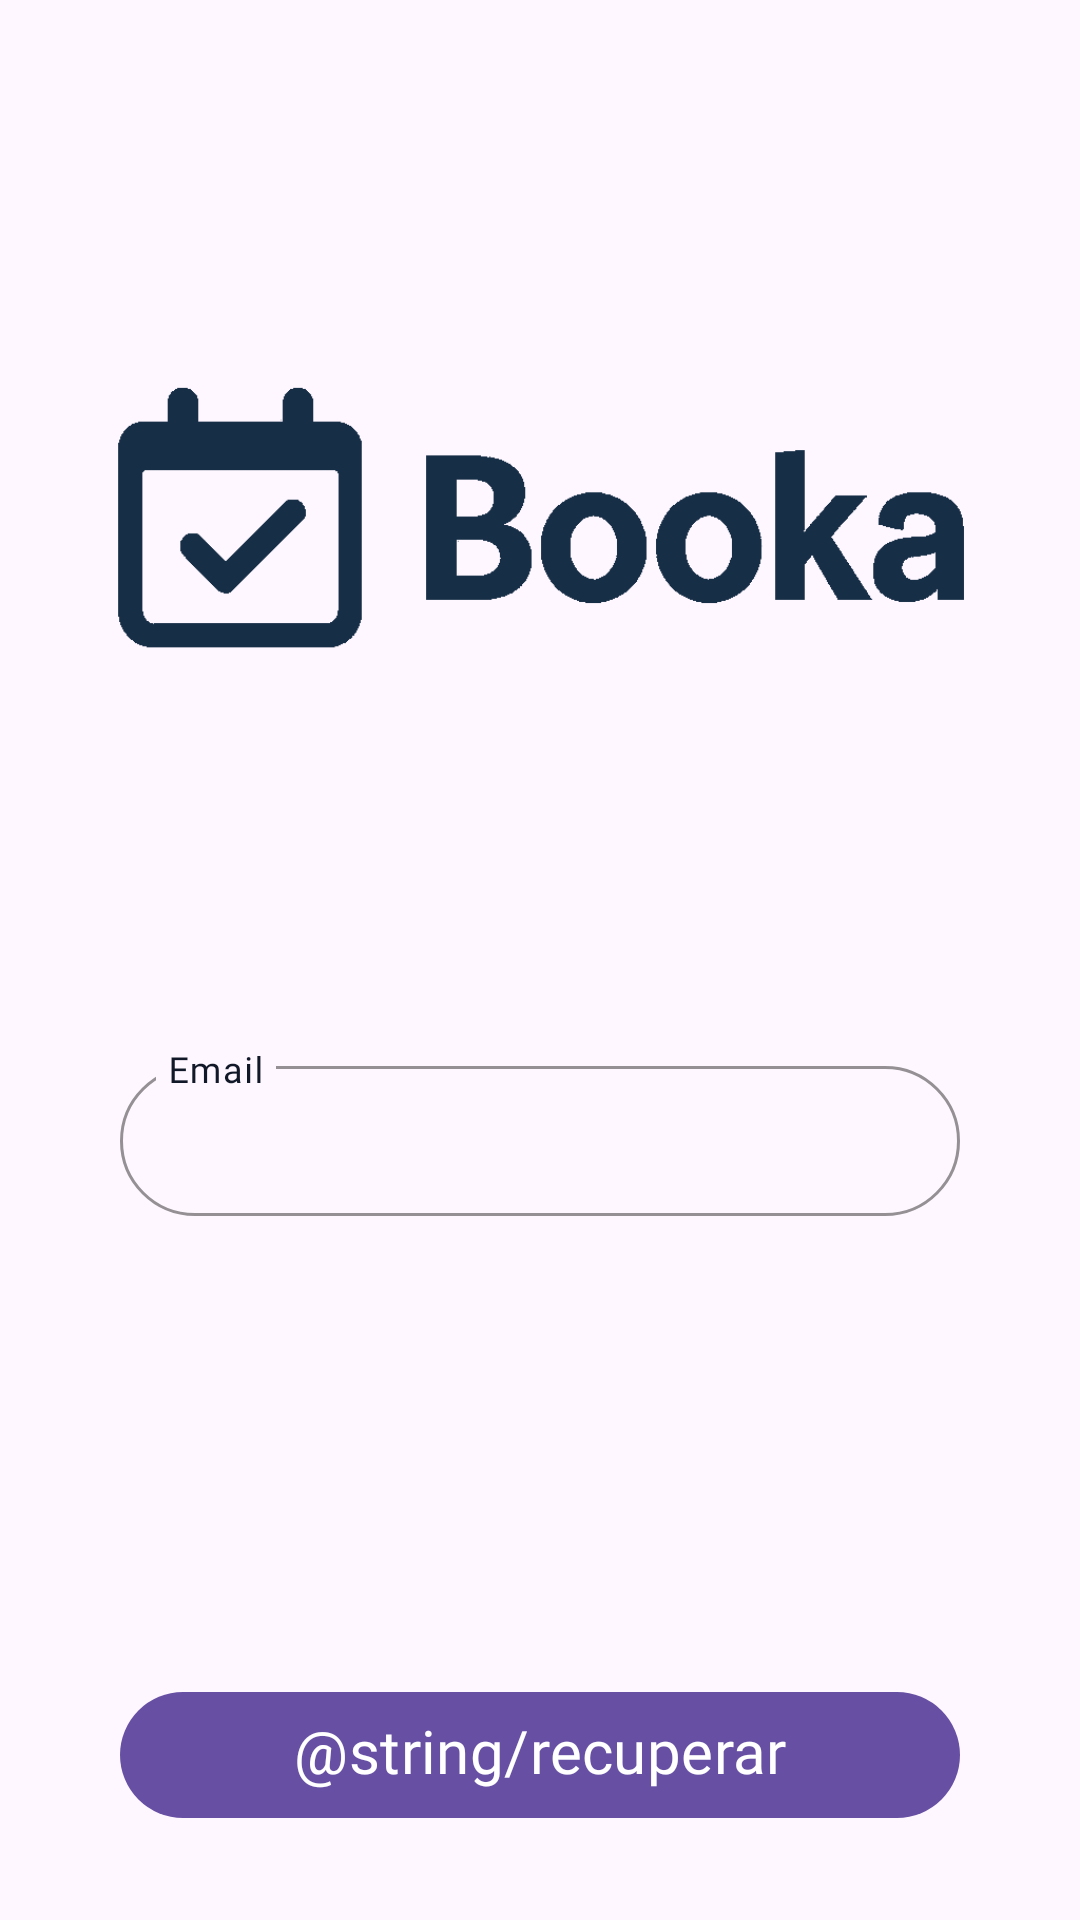

The Android layout XML behind this screen, and the referenced resources:
<!-- AndroidManifest.xml: application theme Theme.Booka -->
<!-- res/layout/activity_restore_password.xml -->
<?xml version="1.0" encoding="utf-8"?>
<androidx.constraintlayout.widget.ConstraintLayout xmlns:android="http://schemas.android.com/apk/res/android"
    xmlns:app="http://schemas.android.com/apk/res-auto"
    xmlns:tools="http://schemas.android.com/tools"
    android:id="@+id/main"
    android:layout_width="match_parent"
    android:layout_height="match_parent"
    android:backgroundTint="@color/booka_background"
    tools:context=".view.activity.RestorePasswordActivity">

    <ImageView
        android:id="@+id/imgLogo"
        android:layout_width="wrap_content"
        android:layout_height="200dp"
        android:scaleType="centerCrop"
        app:layout_constraintBottom_toTopOf="@+id/txtRestorePasswordEmail"
        app:layout_constraintEnd_toEndOf="parent"
        app:layout_constraintHorizontal_bias="0.0"
        app:layout_constraintStart_toStartOf="parent"
        app:layout_constraintTop_toTopOf="parent"
        app:srcCompat="@drawable/logo_booka"
        tools:ignore="NotSibling" />

    <com.google.android.material.textfield.TextInputLayout
        android:id="@+id/txtRestorePasswordEmail"
        style="@style/Widget.Booka.TextInput"
        android:layout_width="match_parent"
        android:layout_height="wrap_content"

        android:layout_marginStart="40dp"
        android:layout_marginTop="350dp"
        android:layout_marginEnd="40dp"
        android:backgroundTint="@color/booka_input_background"
        android:elevation="10dp"
        android:hint="@string/correo_electronico"
        android:textColorHint="@color/booka_text_primary"
        app:boxBackgroundMode="outline"
        app:boxCornerRadiusBottomEnd="25dp"
        app:boxCornerRadiusBottomStart="25dp"
        app:boxCornerRadiusTopEnd="25dp"
        app:boxCornerRadiusTopStart="25dp"
        app:boxStrokeColor="@color/booka_primary"
        app:boxStrokeWidth="1dp"
        app:expandedHintEnabled="false"
        app:hintEnabled="true"
        app:layout_constraintEnd_toEndOf="parent"
        app:layout_constraintStart_toStartOf="parent"
        app:layout_constraintTop_toTopOf="parent">

        <com.google.android.material.textfield.TextInputEditText
            android:id="@+id/txtRestorePasswordEmailContent"
            android:layout_width="match_parent"
            android:layout_height="50dp"
            android:fontFamily="@font/montserrat_bold"
            android:singleLine="true"
            android:textColor="@color/booka_secondary" />

    </com.google.android.material.textfield.TextInputLayout>

    <com.google.android.material.button.MaterialButton
        android:id="@+id/btnRestorePassword"
        android:layout_width="0dp"
        android:layout_height="50dp"
        android:layout_marginStart="40dp"
        android:layout_marginEnd="40dp"
        android:layout_marginBottom="30dp"
        android:fontFamily="@font/montserrat_bold"
        android:text="@string/recuperar_contrase_a"
        android:textSize="20sp"
        app:iconGravity="textStart"
        app:iconSize="20dp"
        app:layout_constraintBottom_toBottomOf="parent"
        app:layout_constraintEnd_toEndOf="parent"
        app:layout_constraintStart_toStartOf="parent" />

</androidx.constraintlayout.widget.ConstraintLayout>
<!-- resources referenced by this layout -->
<resources>
  <color name="booka_background">#FFFFFF</color>
  <color name="booka_input_background">#F9FAFB</color>
  <color name="booka_primary">#17283A</color>
  <color name="booka_secondary">#515E6B</color>
  <color name="booka_text_primary">#111827</color>
  <!-- drawable logo_booka: png bitmap (drawable, 988810 bytes) -->
  <string name="correo_electronico">Email</string>
  <style name="Widget.Booka.TextInput" parent="Widget.Material3.TextInputLayout.OutlinedBox">
          <item name="boxBackgroundColor">@color/booka_background</item>
          <item name="boxStrokeColor">@color/booka_primary</item>
          <item name="hintTextColor">@color/booka_text_secondary</item>
      </style>
  <style name="Theme.Booka" parent="Base.Theme.Booka" />
  <color name="booka_text_secondary">#6B7280</color>
  <style name="Base.Theme.Booka" parent="Theme.Material3.DayNight.NoActionBar">
          
          
      </style>
</resources>
